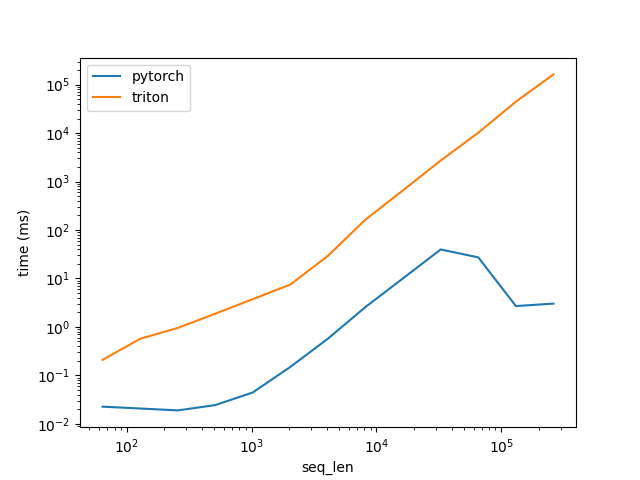

The table this chart was drawn from, first rows:
seq_len, pytorch, triton
64, 0.02253, 0.2083
128, 0.02064, 0.5679
256, 0.01886, 0.9503
512, 0.02427, 1.87
1024, 0.04429, 3.738
2048, 0.1494, 7.484
4096, 0.5728, 29.37
8192, 2.579, 164.6
16384, 10.09, 663.3
32768, 39.63, 2720
65536, 27.19, 10197
131072, 2.691, 44619
262144, 3.02, 163161
